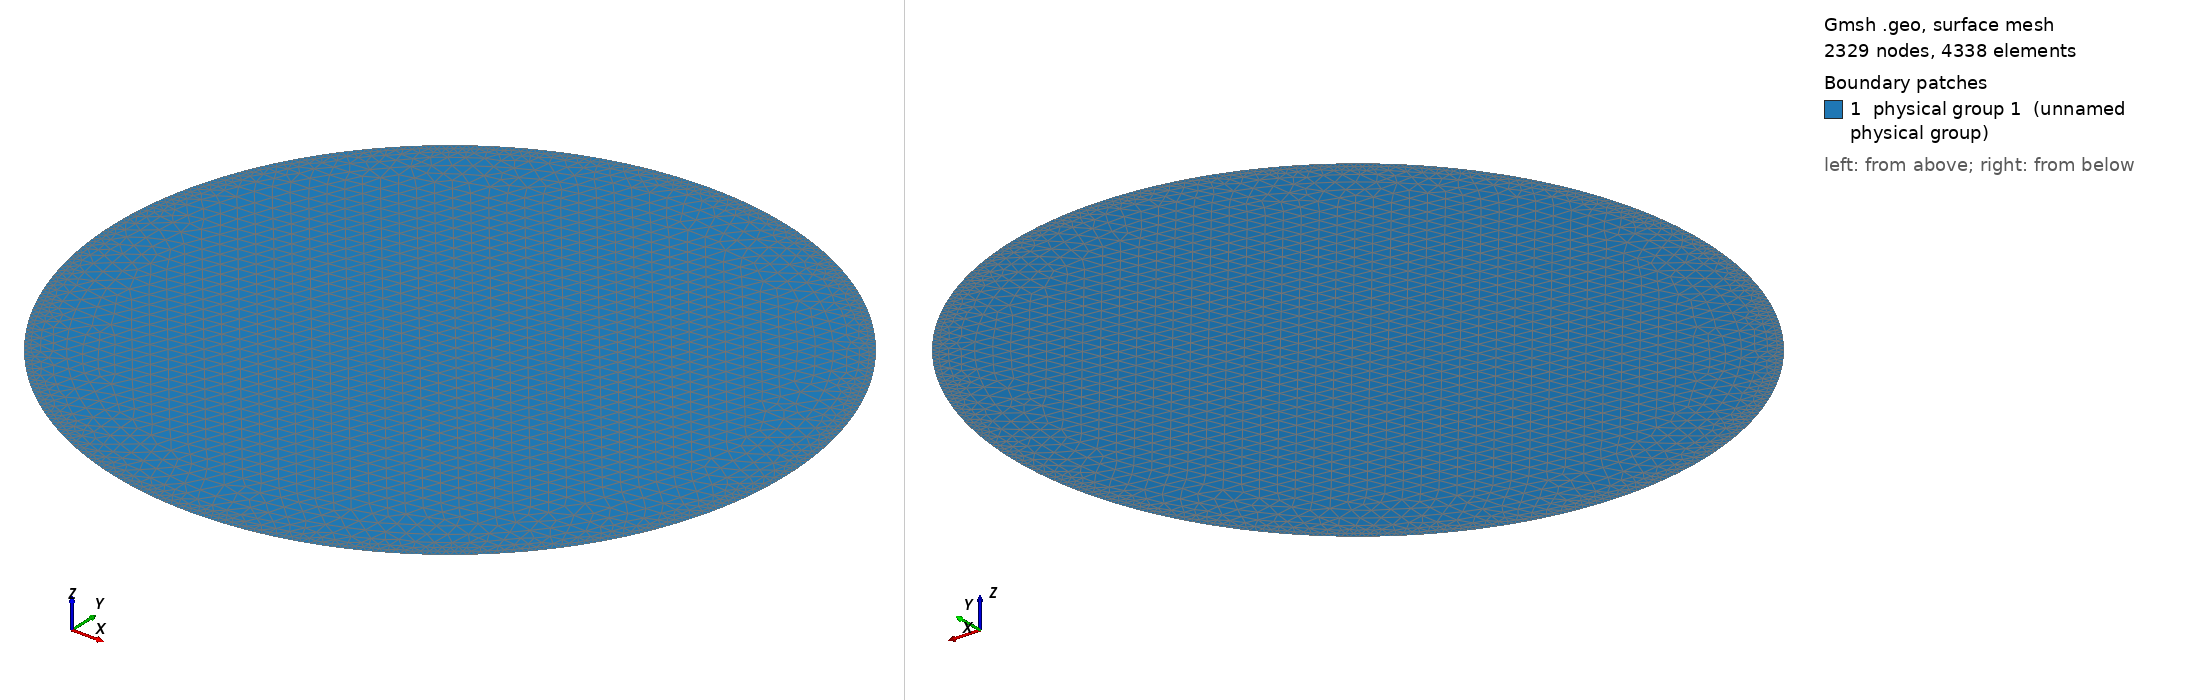

Gmsh geometry script, surface-meshed: 2329 nodes, 4338 surface elements. Boundary patches (legend numbers): 1 physical group 1 (unnamed physical group). Left view from above one corner, right view from below the opposite corner. Legend entries are the model's physical surfaces. The drawing asked Gmsh for element sizes between 1% and 20% of the model's largest extent; the script's own settings can give other sizes.

=== canal2.geo (drawn) ===
R=0.01;

lc1=0.5e-3;
lc2=0.2e-3;

p=newp; Point(p)={ 0,  0, 0, lc1};
p=newp; Point(p)={ R,  0, 0, lc2};
p=newp; Point(p)={ 0,  R, 0, lc2};
p=newp; Point(p)={-R,  0, 0, lc2};
p=newp; Point(p)={ 0, -R, 0, lc2};

g=0.1*R;

p=newp; Point(p)={ R-g,  0, 0, lc1};
p=newp; Point(p)={ 0,  R-g, 0, lc1};
p=newp; Point(p)={-R+g,  0, 0, lc1};
p=newp; Point(p)={ 0, -R+g, 0, lc1};

Circle(1) = {2, 1, 3};
Circle(2) = {3, 1, 4};
Circle(3) = {4, 1, 5};
Circle(4) = {5, 1, 2};

Circle(7) = {6, 1, 7};
Circle(8) = {7, 1, 8};
Circle(9) = {8, 1, 9};
Circle(10) = {9, 1, 6};

Line Loop(11) = {8, 9, 10, 7};
Plane Surface(12) = {11};
Line Loop(13) = {2, 3, 4, 1};
Plane Surface(14) = {11, 13};

Physical Surface(1) = {12, 14};
Physical Line(2) = {2, 3, 4, 1};
